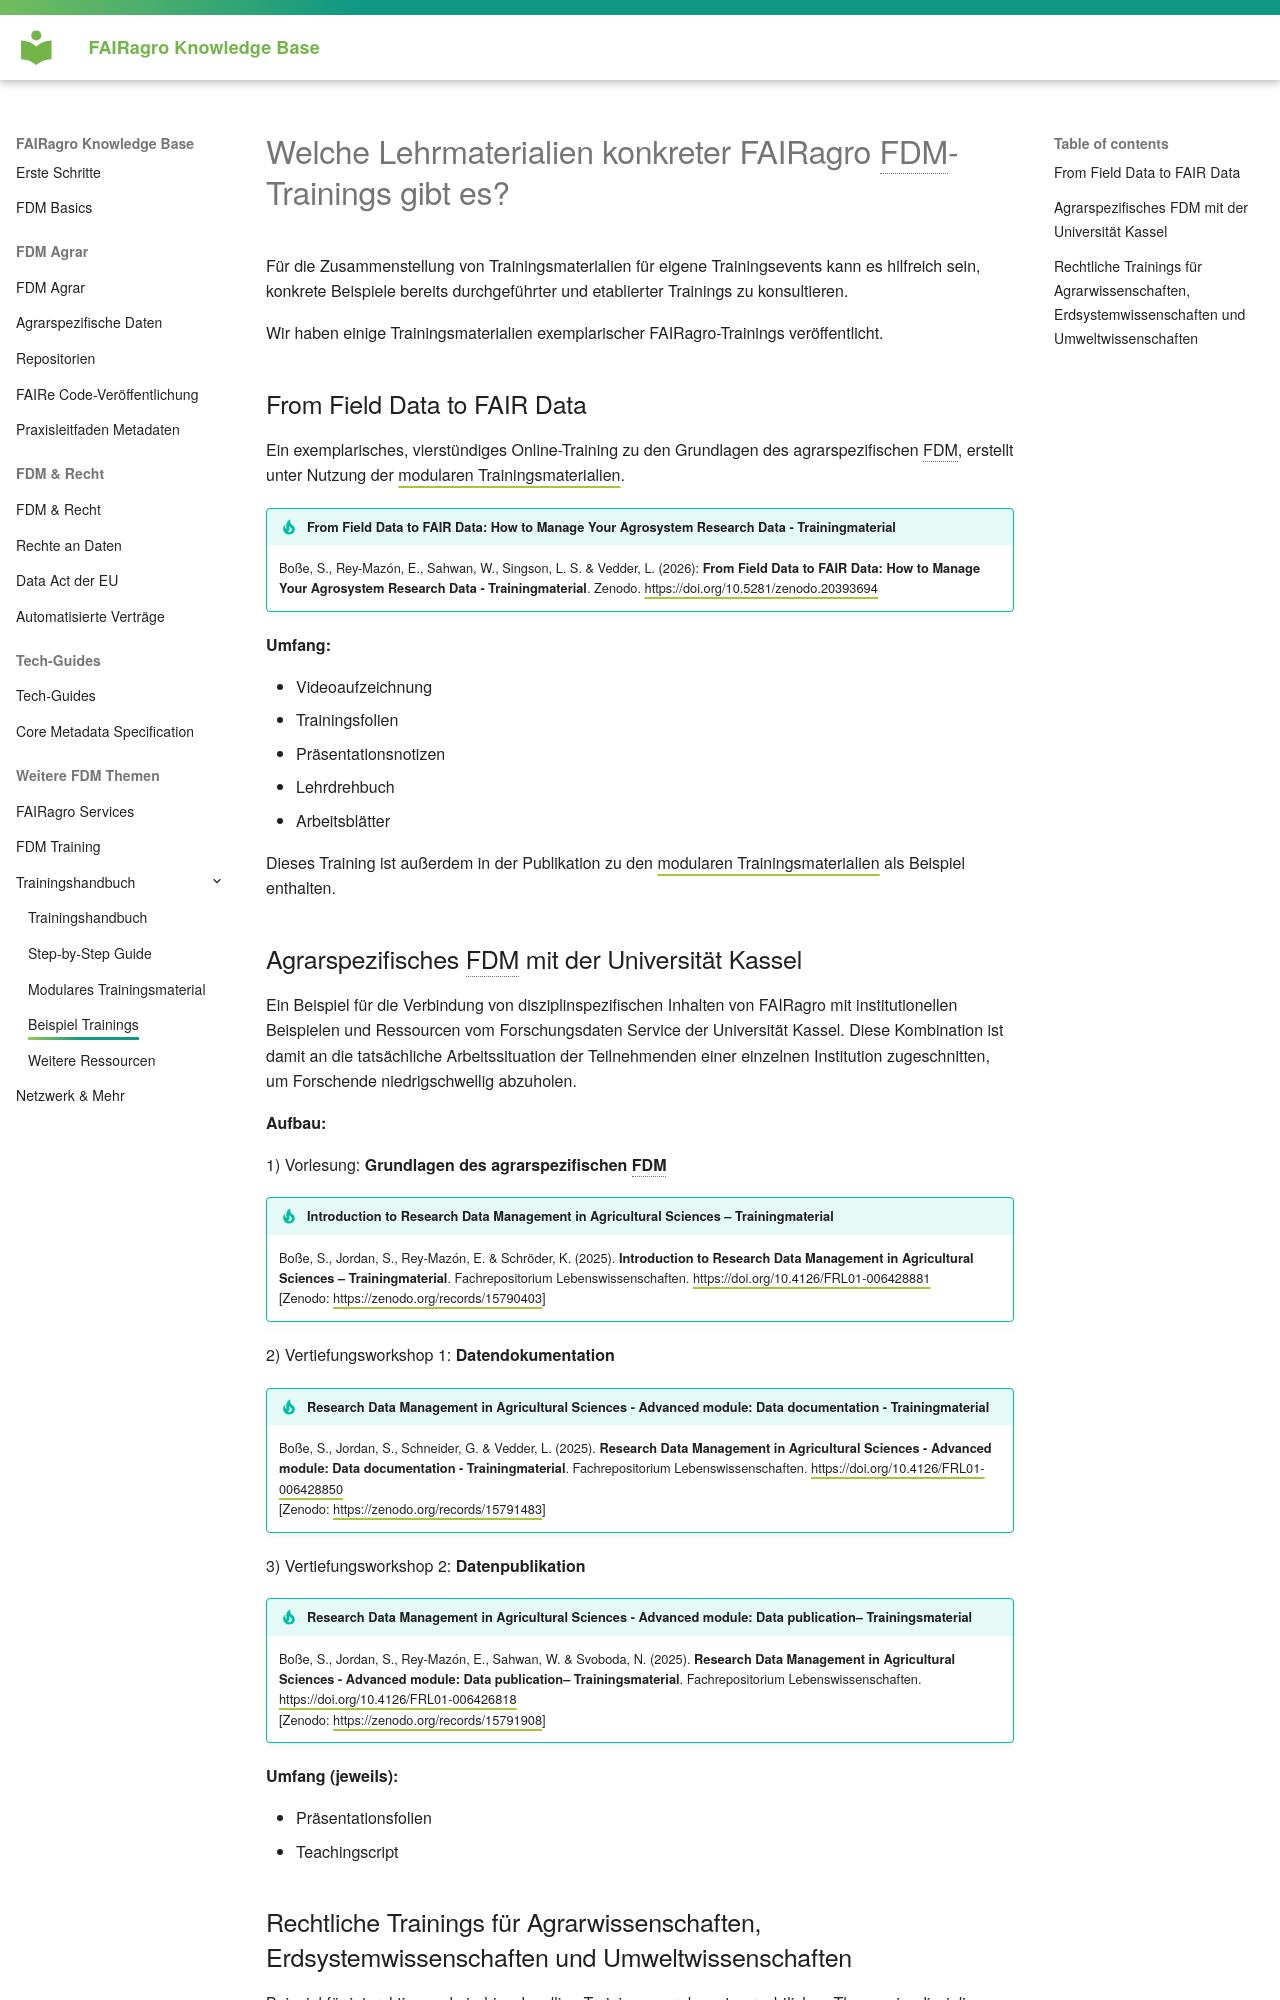

repository: fairagro/knowledgebase · page: training_handbook/example_trainings.de/index.html · generator: mkdocs

# Welche Lehrmaterialien konkreter FAIRagro FDM-Trainings gibt es?

Für die Zusammenstellung von Trainingsmaterialien für eigene Trainingsevents kann es hilfreich sein, konkrete Beispiele bereits durchgeführter und etablierter Trainings zu konsultieren.

Wir haben einige Trainingsmaterialien exemplarischer FAIRagro-Trainings veröffentlicht.


## From Field Data to FAIR Data

Ein exemplarisches, vierstündiges Online-Training zu den Grundlagen des agrarspezifischen FDM, erstellt unter Nutzung der [modularen Trainingsmaterialien](modular_material.md).

!!! tip "From Field Data to FAIR Data: How to Manage Your Agrosystem Research Data - Trainingmaterial"
	Boße, S., Rey-Mazón, E., Sahwan, W., Singson, L. S. & Vedder, L. (2026): **From Field Data to FAIR Data: How to Manage Your Agrosystem Research Data - Trainingmaterial**. Zenodo. [https://doi.org/10.5281/zenodo.20393694](https://doi.org/10.5281/zenodo.20393694){:target="_blank"}


**Umfang:**

- Videoaufzeichnung
- Trainingsfolien
- Präsentationsnotizen
- Lehrdrehbuch
- Arbeitsblätter

Dieses Training ist außerdem in der Publikation zu den [modularen Trainingsmaterialien](modular_material.md/#publikation-in-multiplen-formaten) als Beispiel enthalten.

*[FDM]: Forschungsdatenmanagement
